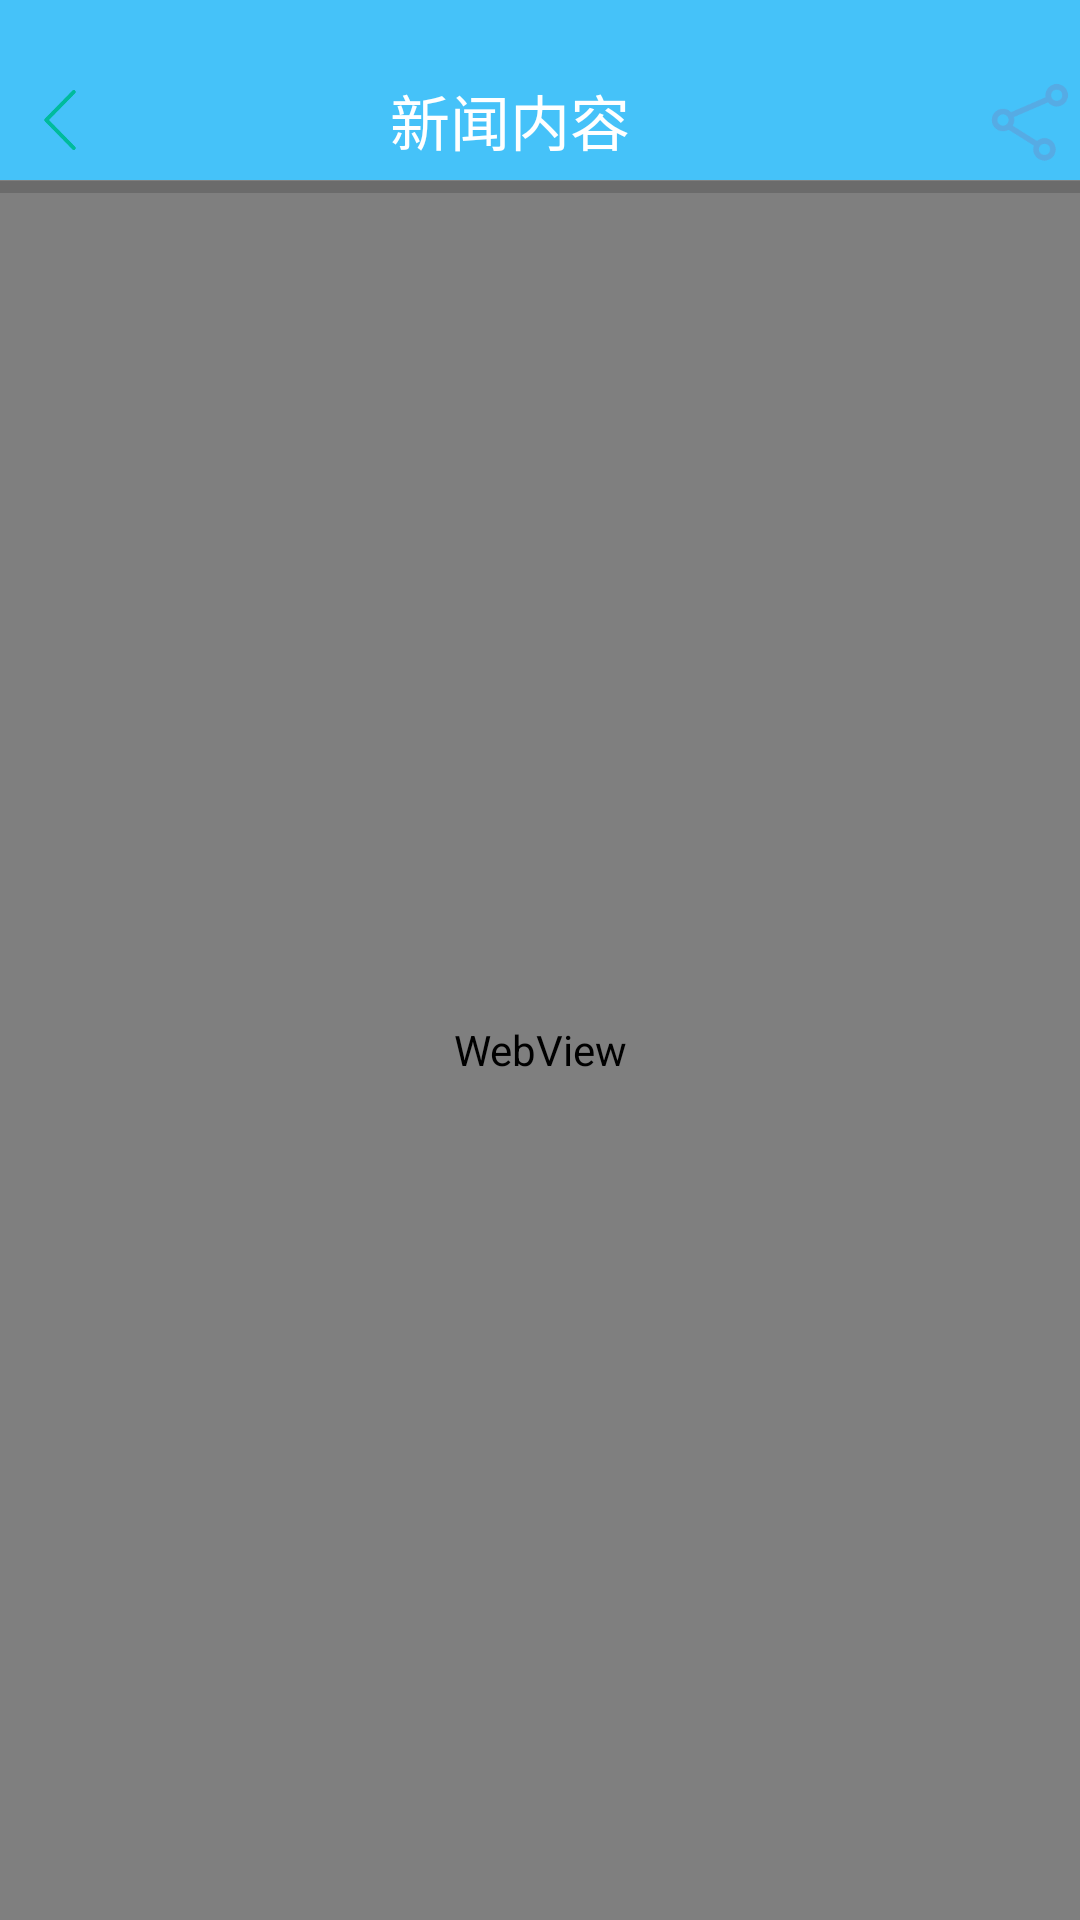

Write the Android layout XML for this screen, with the resource values it uses.
<!-- AndroidManifest.xml: activity theme AppTheme -->
<!-- res/layout/activity_web.xml -->
<?xml version="1.0" encoding="utf-8"?>
<LinearLayout xmlns:android="http://schemas.android.com/apk/res/android"
    android:layout_width="match_parent"
    android:layout_height="match_parent"
    android:orientation="vertical">

    <View
        android:layout_width="match_parent"
        android:layout_height="20dp"
        android:background="@color/skyblue"></View>

    <RelativeLayout
        android:layout_width="match_parent"
        android:layout_height="40dp"
        android:background="@color/skyblue"
        android:orientation="horizontal">

        <ImageView
            android:id="@+id/iv_Back"
            android:layout_width="30dp"
            android:layout_height="30dp"
            android:layout_centerVertical="true"
            android:layout_marginLeft="5dp"
            android:src="@mipmap/back" />

        <TextView
            android:layout_width="100dp"
            android:layout_height="wrap_content"
            android:layout_centerInParent="true"
            android:text="新闻内容"
            android:textColor="@color/white"
            android:textSize="20sp" />


        <ImageView
            android:id="@+id/iv_Share"
            android:layout_width="30dp"
            android:layout_height="30dp"
            android:layout_alignParentRight="true"
            android:layout_centerVertical="true"
            android:layout_marginRight="1dp"
            android:src="@mipmap/share" />
    </RelativeLayout>

    <FrameLayout
        android:layout_width="match_parent"
        android:layout_height="match_parent">

        <TextView
            android:layout_width="wrap_content"
            android:layout_height="wrap_content"
            android:text="你的扫码结果为："
            android:textSize="@dimen/item_text_size_II"
            android:layout_marginBottom="30dp"/>
        <TextView
            android:id="@+id/tv_text"
            android:layout_width="wrap_content"
            android:layout_height="wrap_content"
            android:background="@color/grgray"
            android:text="数据不存在"
            android:textSize="@dimen/item_text_size_I"
            android:layout_marginTop="35dp"
            android:layout_marginLeft="30dp"
            />

        <WebView
            android:id="@+id/webview"
            android:layout_width="match_parent"
            android:layout_height="match_parent"
            android:visibility="visible"
            ></WebView>

        <ProgressBar
            android:id="@+id/pbProgressBar"
            style="@style/Base.Widget.AppCompat.ProgressBar.Horizontal"
            android:layout_width="match_parent"
            android:layout_height="wrap_content"
            android:layout_marginTop="-6dp" />

    </FrameLayout>
</LinearLayout>
<!-- resources referenced by this layout -->
<resources>
  <color name="grgray">#686868</color>
  <color name="skyblue">#45c2f9</color>
  <color name="white">#fff</color>
  <dimen name="item_text_size_I">15sp</dimen>
  <dimen name="item_text_size_II">25sp</dimen>
  <!-- mipmap back: png bitmap (mipmap-xxhdpi, 2575 bytes) -->
  <!-- mipmap share: png bitmap (mipmap-xxhdpi, 3122 bytes) -->
  <style name="AppTheme" parent="Theme.AppCompat.Light.NoActionBar">
          
          <item name="colorPrimary">@color/colorPrimary</item>
          <item name="colorPrimaryDark">@color/colorPrimaryDark</item>
          <item name="colorAccent">@color/colorAccent</item>
      </style>
  <color name="colorPrimary">#3F51B5</color>
  <color name="colorPrimaryDark">#303F9F</color>
  <color name="colorAccent">#FF4081</color>
</resources>
